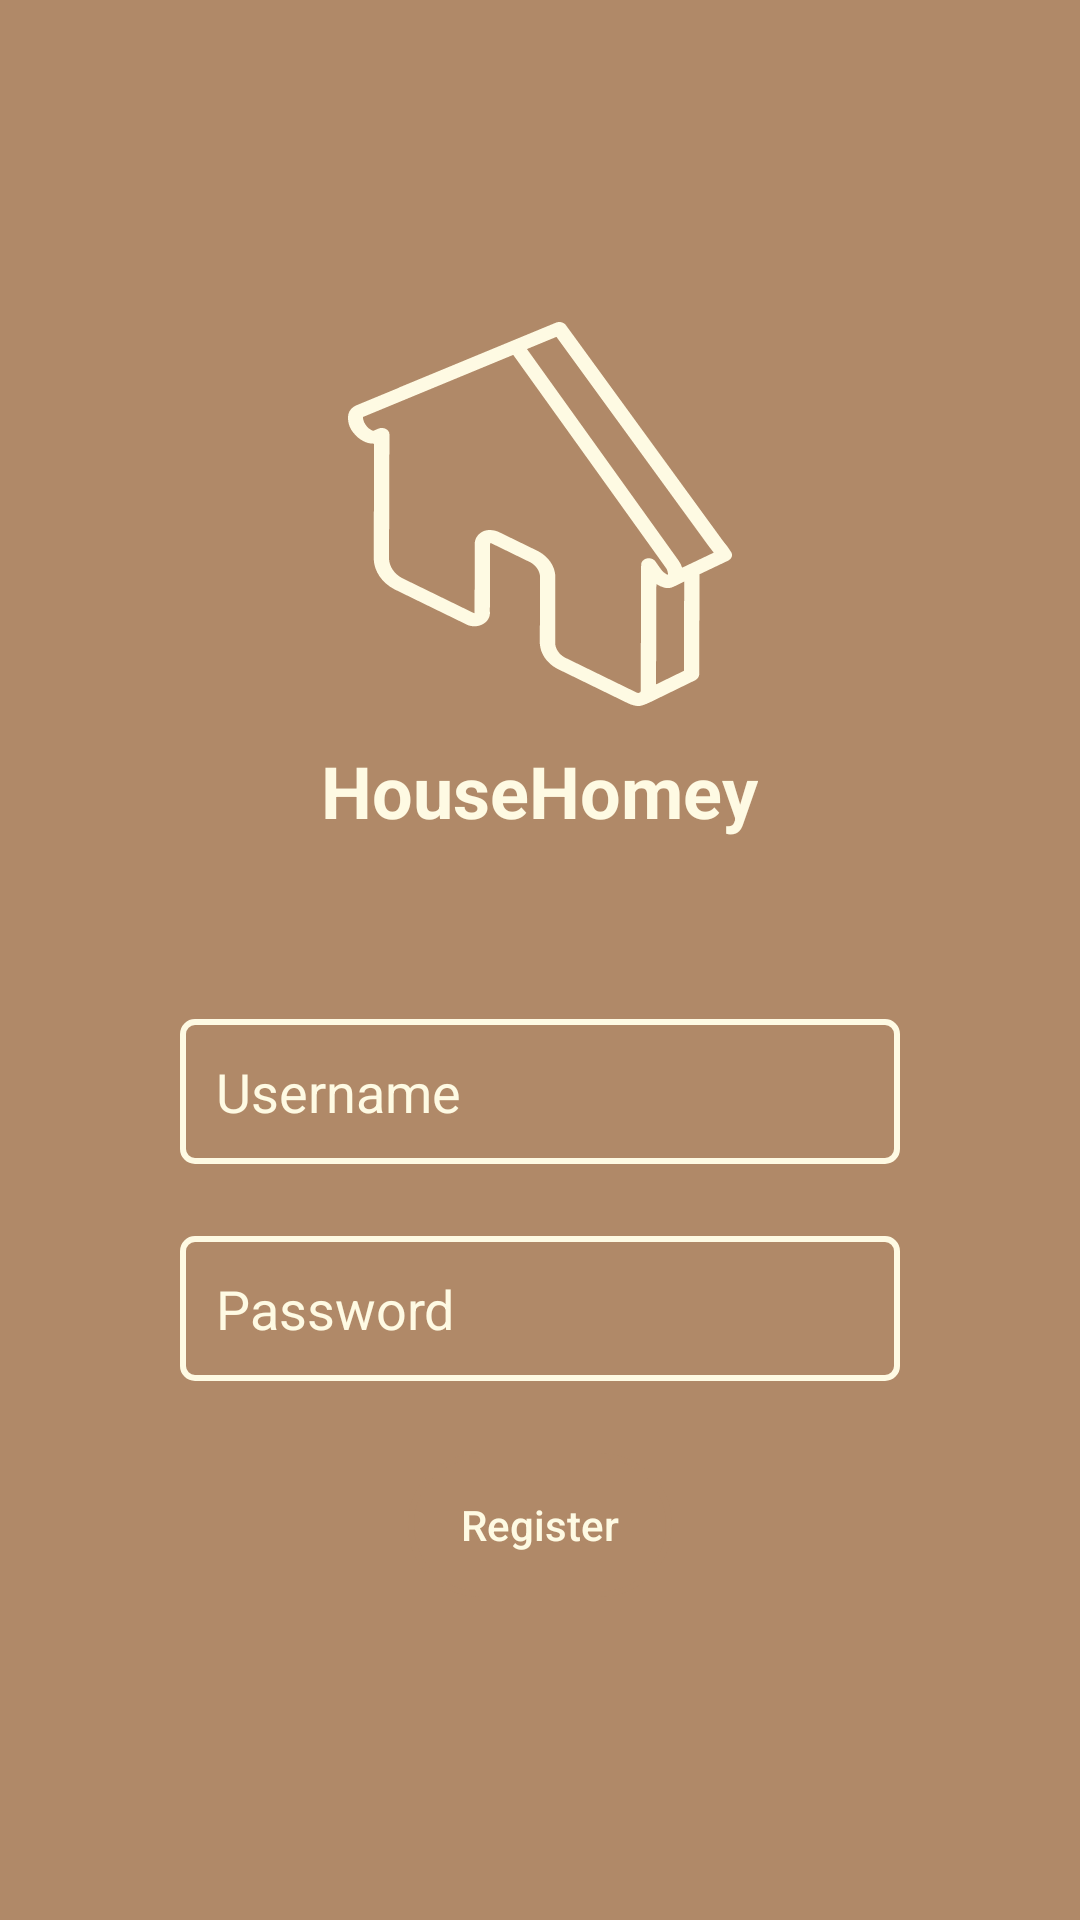

Produce the Android XML layout that renders to this screen, including the resource entries it uses.
<!-- AndroidManifest.xml: application theme Theme.HouseHomey -->
<!-- res/layout/fragment_user_register.xml -->
<?xml version="1.0" encoding="utf-8"?>
<LinearLayout xmlns:android="http://schemas.android.com/apk/res/android"
    xmlns:app="http://schemas.android.com/apk/res-auto"
    android:layout_height="match_parent"
    android:layout_width="match_parent"
    android:background="@color/brown"
    android:orientation="vertical"
    android:gravity="center">
    <ImageView
        android:layout_width="128dp"
        android:layout_height="128dp"
        android:background="@drawable/logo"
        android:layout_gravity="center">
    </ImageView>
    <TextView
        android:layout_margin="12dp"
        android:layout_width="wrap_content"
        android:layout_height="wrap_content"
        android:text="HouseHomey"
        android:textStyle="bold"
        android:textSize="24dp"
        android:textColor="@color/creme">
    </TextView>
    <Space
        android:layout_width="match_parent"
        android:layout_height="48dp">
    </Space>
    <LinearLayout
        android:layout_width="match_parent"
        android:layout_height="wrap_content">
        <Space
            android:layout_width="0dp"
            android:layout_height="match_parent"
            android:layout_weight="1">
        </Space>
        <EditText
            android:id="@+id/user_register_username"
            android:layout_width="0dp"
            android:layout_height="wrap_content"
            android:padding="12dp"
            android:layout_weight="4"
            android:hint="Username"
            android:background="@drawable/user_profile_edittext"
            android:textColorHint="@color/creme">
        </EditText>
        <Space
            android:layout_width="0dp"
            android:layout_height="match_parent"
            android:layout_weight="1">
        </Space>
    </LinearLayout>
    <Space
        android:layout_width="match_parent"
        android:layout_height="24dp">
    </Space>
    <LinearLayout
        android:layout_width="match_parent"
        android:layout_height="wrap_content">
        <Space
            android:layout_width="0dp"
            android:layout_height="match_parent"
            android:layout_weight="1">
        </Space>
        <EditText
            android:id="@+id/user_register_password"
            android:padding="12dp"
            android:layout_width="0dp"
            android:layout_height="wrap_content"
            android:layout_weight="4"
            android:hint="Password"
            android:background="@drawable/user_profile_edittext"
            android:textColorHint="@color/creme">
        </EditText>
        <Space
            android:layout_width="0dp"
            android:layout_height="match_parent"
            android:layout_weight="1">
        </Space>
    </LinearLayout>
    <Space
        android:layout_width="match_parent"
        android:layout_height="24dp">
    </Space>
    <androidx.appcompat.widget.AppCompatButton
        android:id="@+id/register_button"
        android:layout_width="wrap_content"
        android:layout_height="wrap_content"
        android:background="@drawable/user_profile_auth_button"
        android:text="Register"
        android:textColor="@color/creme"
        android:textAllCaps="false">
    </androidx.appcompat.widget.AppCompatButton>
</LinearLayout>
<!-- resources referenced by this layout -->
<resources>
  <color name="brown">#B08968</color>
  <color name="creme">#FEFAE3</color>
  <!-- drawable logo: vector/xml drawable (drawable, 3535 chars, omitted) -->
  <!-- drawable user_profile_auth_button (drawable) -->
  <?xml version="1.0" encoding="utf-8"?>
  <selector xmlns:android="http://schemas.android.com/apk/res/android">
      <item>
          <shape android:shape="rectangle">
              
              <solid android:color="#00000000" />
              
              <stroke android:width="2dp" android:color="@color/brown" />
  
              
              <corners android:radius="40dp" />
          </shape>
      </item>
  </selector>
  <!-- drawable user_profile_edittext (drawable) -->
  <shape xmlns:android="http://schemas.android.com/apk/res/android"
      android:shape="rectangle">
      <corners android:radius="4dp" />
      <stroke
          android:width="2dp"
          android:color="@color/creme"/>
  </shape>
  <style name="Theme.HouseHomey" parent="Base.Theme.HouseHomey" />
  <style name="Base.Theme.HouseHomey" parent="Theme.Material3.Light.NoActionBar">
          
          <item name="colorPrimary">@color/brown</item>
          <item name="colorOnPrimary">@color/creme</item>
          <item name="colorPrimaryVariant">@color/creme</item>
          <item name="colorOnSurface">@color/black</item>
          
          <item name="textInputStyle">@style/Widget.Material3.TextInputLayout.OutlinedBox</item>
      </style>
  <color name="black">#FF000000</color>
</resources>
